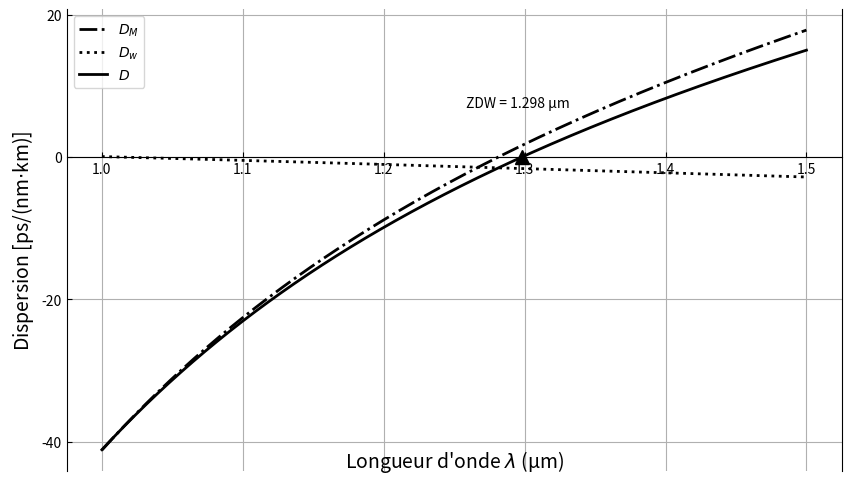
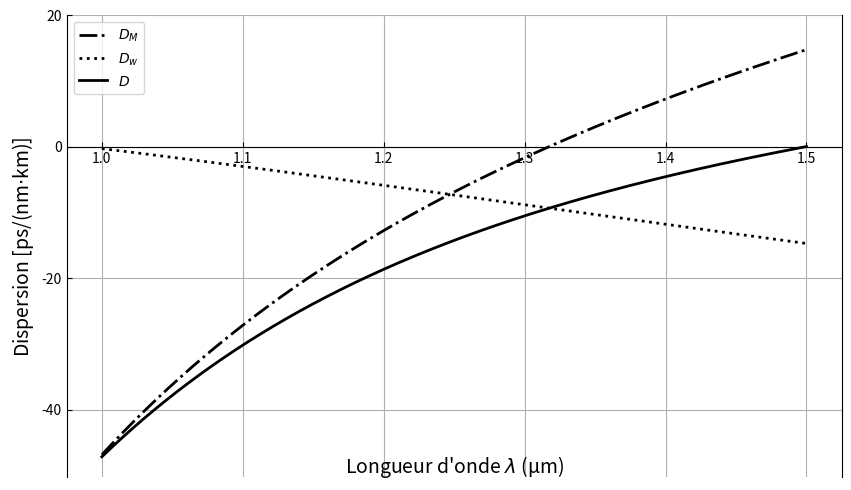

Here is the Python script that generated these plots, in order:
import numpy as np
import matplotlib.pyplot as plt
from scipy.special import kn
from scipy.interpolate import interp1d
from scipy.optimize import brentq, minimize
from scipy.special import jv, kn, jn_zeros

c = 3*10**8 # m/s
r_coeur = 5.28 # um

# Données du tableau de constantes
constantes = {
    "Si": {"A": [0.696166, 0.407942, 0.897479], "L": [0.068404, 0.116241, 9.896161]},
    "Ge": {"A": [0.806866, 0.718158, 0.854168], "L": [0.068972, 0.153966, 11.84193]}
}

def eq_transcendante(u, l, V):
    w = np.sqrt(V**2 - u**2)
    lhs = jv(l, u) / (u * jv(l-1, u))
    rhs = -kn(l, w) / (w * kn(l-1, w))
    return lhs - rhs

def get_n(wavelength, x):
    n_sq_minus_1 = 0
    for i in range(3):
        a = constantes["Si"]["A"][i] + x * (constantes["Ge"]["A"][i] - constantes["Si"]["A"][i])
        b = constantes["Si"]["L"][i] + x * (constantes["Ge"]["L"][i] - constantes["Si"]["L"][i])
        n_sq_minus_1 += (a * wavelength**2) / (wavelength**2 - b**2)
    return np.sqrt(1 + n_sq_minus_1)

def calculate_material_dispersion(wavelength, x, step=0.001):
    # Calcul de la dérivée seconde d2n/dlambda2 par différence finie centrale
    n_plus = get_n(wavelength + step, x)
    n_mid  = get_n(wavelength, x)
    n_minus = get_n(wavelength - step, x)
    d2n_dlam2 = (n_plus - 2*n_mid + n_minus) / (step**2)
    
    # Conversion : x 10^12 pour passer de s/(µm-m) à ps/(nm-km)
    dm = -(wavelength / c) * d2n_dlam2 * 1e12
    return dm

def get_n_group(wavelength, x, step=0.001):
    n = get_n(wavelength, x)
    n_plus = get_n(wavelength + step, x)
    n_minus = get_n(wavelength - step, x)
    dn_dlam = (n_plus - n_minus) / (2 * step)
    return n - wavelength * dn_dlam

x_core = 0.02    #x: fraction molaire de GeO2
lambdas = np.linspace(1.0, 1.5, 1000)
k0 = 2*np.pi/lambdas

def compute_D(x_core, r_coeur, lambdas, x_cladding=0):
    k0 = 2*np.pi/lambdas
    n_core = get_n(lambdas, x_core)
    n_cladding = get_n(lambdas, x_cladding)
    n2g = get_n_group(lambdas, x_cladding)

    delta = (n_core**2 - n_cladding**2) / (2*n_core**2)
    NA = np.sqrt(n_core**2 - n_cladding**2)
    V = 2*np.pi*r_coeur/lambdas * NA
    u_infty = 2.405
    u = u_infty*(V/(V+1))*(1-u_infty**2/(6*(V+1)**3)-u_infty**4/(20*(V+1)**5))
    w = np.sqrt(np.maximum(1e-20, V**2 - u**2))
    gamma = w/r_coeur
    beta = np.sqrt(gamma**2 + (k0*n_cladding)**2)
    neff = beta/k0

    dn_dlam = np.gradient(neff, lambdas)
    d2n_dlam2 = np.gradient(np.gradient(neff, lambdas), lambdas)
    D = -lambdas/c * d2n_dlam2 * 1e12
    Ng = neff - lambdas * dn_dlam

    l = 0
    psi = kn(l, w)**2 / (kn(l+1, w) * kn(l-1, w))
    Vb_prime = 1-(u/V)**2*(1-2*psi)
    V_Vb_primeprime = 2*(u/V)**2*(psi*(1-2*psi)+2/w*(w**2+u**2*psi)*np.sqrt(psi)*(psi+np.sqrt(psi)/w-1))
    
    dm = np.array([calculate_material_dispersion(l, x_core) for l in lambdas])
    Dw = delta * (dm*Vb_prime - V_Vb_primeprime/(c*lambdas*1e-12)*n2g**2/n_core)
    D_total = dm + Dw

    return D_total, dm, Dw, Ng, V

D_total, Dm, Dw, Ng, V = compute_D(x_core, r_coeur, lambdas)

f_dispersion = interp1d(lambdas, D_total, kind='cubic')
zdw = brentq(f_dispersion, lambdas[0], lambdas[-1])
print(f"La longueur d'onde de dispersion nulle (ZDW) est : {zdw:.4f} µm")

fig, ax = plt.subplots(figsize=(10, 6))
ax.plot(lambdas, Dm, 'k-.', label="$D_M$", lw=2)
ax.plot(lambdas, Dw, 'k:', label="$D_w$", lw=2)
ax.plot(lambdas, D_total, label="$D$", color='black', lw=2)
ax.set_xlabel("Longueur d'onde $\lambda$ (µm)", fontsize=14)
ax.xaxis.set_label_coords(0.5,0.05)
ax.set_ylabel("Dispersion [ps/(nm$\cdot$km)]", fontsize=14)
ax.set_xticks(np.arange(1, 1.51, 0.1))
ax.set_yticks(np.arange(-40, 40, 20))
ax.spines['bottom'].set_position(('data', 0))
ax.spines['top'].set_visible(False)
ax.tick_params(axis='both', direction='in')
ax.plot(zdw, 0, 'k^', markersize=10)
ax.annotate(f'ZDW = {zdw:.3f} µm', xy=(zdw, 0), xytext=(zdw-0.04, 7))
plt.grid(which='both', alpha=1)
ax.legend()
#plt.show()

################## B #################
L = 20000
T0 = 10e-12
D_15 = D_total[-1]*1e-6
Ng_15 = Ng[-1]
Tg = Ng_15/c*20000
beta2 = (1.5e-6)**2*D_15/(-2*np.pi*c)

Ld = T0**2/np.abs(beta2)
T1 = T0*np.sqrt(1+(L/Ld)**2)

################# C ##################
V_init = V[-1]
lambdas = np.linspace(1.0, 1.5, 1000)
def D_at_15(x, r_coeur,x_cladding):
    D_total, _, _, _, V = compute_D(x, r_coeur, lambdas, x_cladding)
    obj = abs(D_total[-1]) + abs(V[-1]-V_init)*10
    print(obj, "optimisation en cours...")
    return obj

res = minimize(lambda x: D_at_15(x[0], x[1], x[2]), np.array([0.05, 1, 0.01]), bounds=((0, 0.2), (1, 5), (0, 0.1)))
# res = minimize(lambda x: D_at_15(x[0], x[1], x[2]), np.array([0.10409373, 2.30174476, 0.0]), bounds=((0, 0.2), (1, 5), (0, 0.1)))
print(res.x)
D_total, Dm, Dw, Ng, V = compute_D(res.x[0], res.x[1], lambdas, res.x[2])
print(V_init, V[-1], D_total[-1])
#print(Dw)

D_15 = D_total[-1]*1e-6
Ng_15 = Ng[-1]
Tg = Ng_15/c*20000
beta2 = (1.5e-6)**2*D_15/(-2*np.pi*c)

Ld = T0**2/np.abs(beta2)
T1 = T0*np.sqrt(1+(L/Ld)**2)
print(Tg, T1)

fig, ax = plt.subplots(figsize=(10, 6))
ax.plot(lambdas, Dm, 'k-.', label="$D_M$", lw=2)
ax.plot(lambdas, Dw, 'k:', label="$D_w$", lw=2)
ax.plot(lambdas, D_total, label="$D$", color='black', lw=2)
ax.set_xlabel("Longueur d'onde $\lambda$ (µm)", fontsize=14)
ax.xaxis.set_label_coords(0.5,0.05)
ax.set_ylabel("Dispersion [ps/(nm$\cdot$km)]", fontsize=14)
ax.set_xticks(np.arange(1, 1.51, 0.1))
ax.set_yticks(np.arange(-40, 40, 20))
ax.spines['bottom'].set_position(('data', 0))
ax.spines['top'].set_visible(False)
ax.tick_params(axis='both', direction='in')
plt.grid(which='both', alpha=1)
ax.legend()
plt.show()
